Run: headless pygame with SDL's dummy video driver; simulated clock (each Clock.tick advances the game by its frame time, no real sleeping); random seed 0; keys injected as events and as key.get_pressed() state; no mouse input.
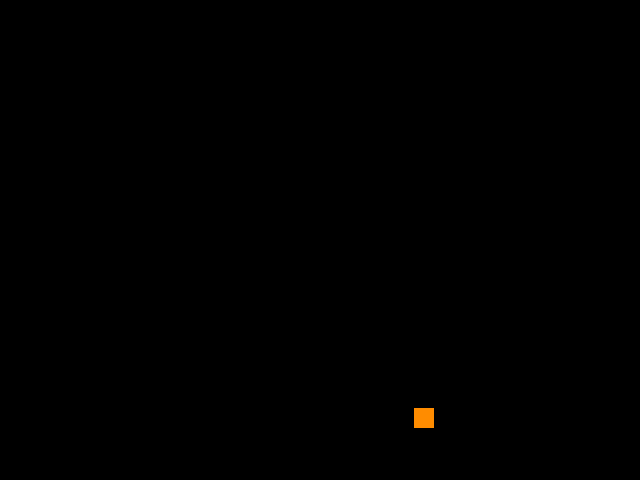
Frame 1 of 4 · flips 1–60 · no input
Frame 2 of 4 · flips 61–180 · tapped SPACE, RETURN · held RIGHT (→), D · screen unchanged from frame 1, image omitted
Frame 3 of 4 · flips 181–300 · held DOWN (↓), S · screen unchanged from frame 2, image omitted
Frame 4 of 4 · flips 301–420 · held LEFT (←), A, UP (↑), W · screen unchanged from frame 3, image omitted

The pygame program that drew these frames:

"""model author:
Snake game made with pygame
"""

import pygame
import random





class food:
    def __init__(self, width, height):
        self.width = width
        self.height = height
        self.x = random.randint(20, self.width - 20)
        self.y = random.randint(20, self.height - 20)


class App:

    orange = (0xFF, 0x8C, 0x00)


    def __init__(self):
        self._game_active = True
        self.game_board = None
        self.width = 640
        self.height = 480
        self.size = self.width, self.height
        self.caption = None
        self.clock = pygame.time.Clock()
        self.food = food(self.width, self.height)

    def on_init (self):
        pygame.init()
        self.game_board = pygame.display.set_mode(self.size, pygame.HWSURFACE)
        self.caption = pygame.display.set_caption("Snake - eat em all")
        self._game_active = True
        self.clock.tick(25)

    #chek if user hits the Quit-button
    def on_event (self, event):
    

        if event.type == pygame.QUIT:
            self._game_active = False

            #add events, like hitting buttons etc.

    def on_loop (self):
        pass

        #computes changes in the game. movements of snake etc 

    def on_render (self, food):
        pygame.draw.rect(self.game_board, self.orange, pygame.Rect(self.food.x, self.food.y, 20, 20)) #20 20 is the size of the food
        pygame.display.flip()


        #print out the screen graphic

        
    def on_cleanup(self):
        pygame.quit()


    def on_execute(self):
        if self.on_init () == False:
            self._game_active == False

        #game loop
        while (self._game_active):
            for event in pygame.event.get():
                self.on_event(event)
            self.on_loop()
            self.on_render(self.food)
        self.on_cleanup()

if __name__ == "__main__":
    theApp = App()
    theApp.on_execute()
